Run: headless pygame with SDL's dummy video driver; simulated clock (each Clock.tick advances the game by its frame time, no real sleeping); random seed 0; keys injected as events and as key.get_pressed() state; no mouse input.
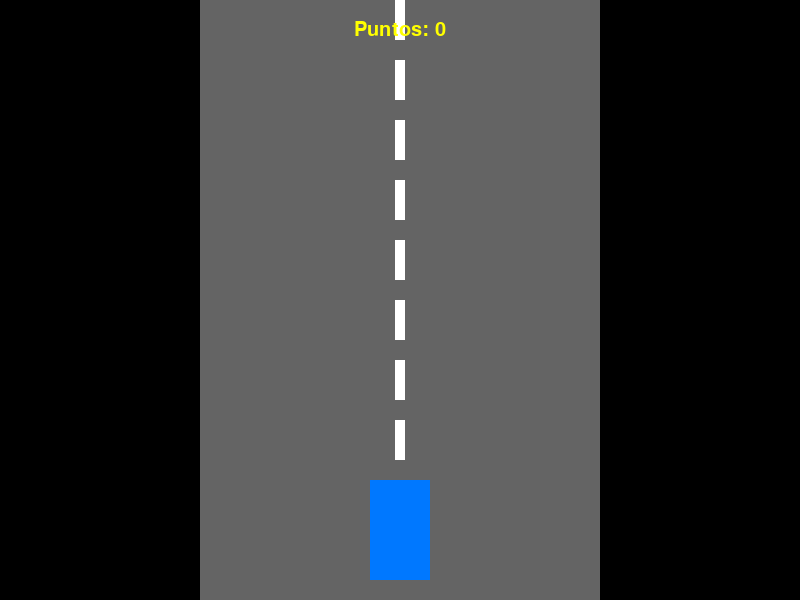
Frame 1 of 4 · flips 1–60 · no input
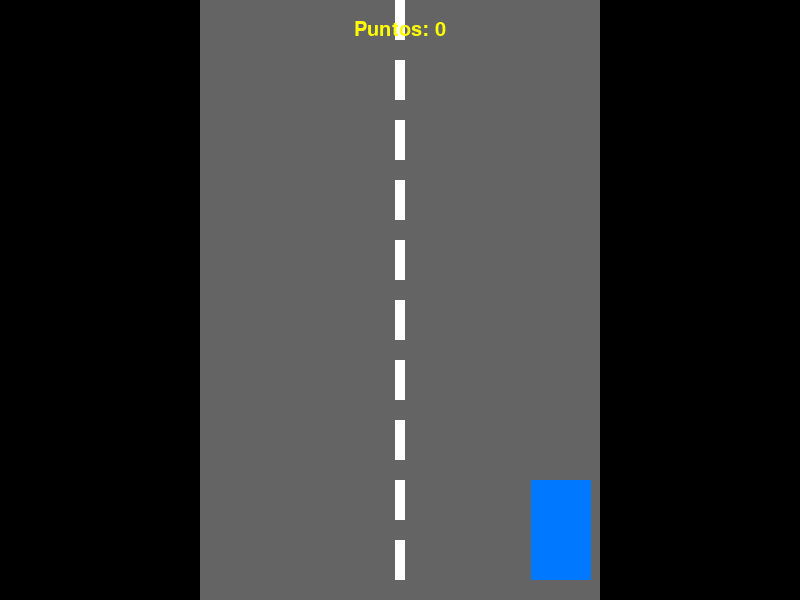
Frame 2 of 4 · flips 61–180 · tapped SPACE, RETURN · held RIGHT (→), D
Frame 3 of 4 · flips 181–300 · held DOWN (↓), S · screen unchanged from frame 2, image omitted
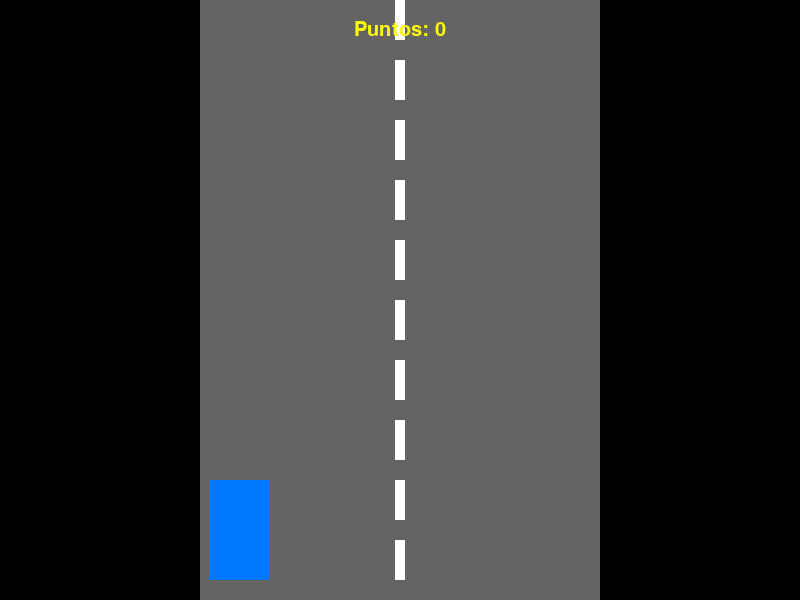
Frame 4 of 4 · flips 301–420 · held LEFT (←), A, UP (↑), W

The pygame program that drew these frames:

#hola, este es la version 1.0 de NASCAR
import pygame
import random
import sys

pygame.init()

# Pantalla
WIDTH, HEIGHT = 800, 600
screen = pygame.display.set_mode((WIDTH, HEIGHT))
pygame.display.set_caption("Carrera Nascar Simple")

clock = pygame.time.Clock()

# Colores
WHITE = (255, 255, 255)
GRAY = (100, 100, 100)
RED = (200, 0, 0)
BLUE = (0, 120, 255)
BLACK = (0, 0, 0)
YELLOW = (255, 255, 0)

# Jugador
player_w, player_h = 60, 100
player_x = WIDTH // 2 - player_w // 2
player_y = HEIGHT - player_h - 20
player_speed = 7
boost_speed = 12

# Obstáculos
obstacles = []
obstacle_w, obstacle_h = 60, 100
obstacle_speed = 10
SPAWN = pygame.USEREVENT + 1
pygame.time.set_timer(SPAWN, 1000)

# Puntaje
score = 0
font = pygame.font.SysFont("Arial", 30)

# -------------------------------
def draw_road():
    pygame.draw.rect(screen, GRAY, (200, 0, 400, HEIGHT))
    for y in range(0, HEIGHT, 60):
        pygame.draw.rect(screen, WHITE, (WIDTH // 2 - 5, y, 10, 40))

# -------------------------------
running = True
while running:
    clock.tick(60)
    screen.fill(BLACK)
    draw_road()

    for event in pygame.event.get():
        if event.type == pygame.QUIT:
            pygame.quit()
            sys.exit()
        if event.type == SPAWN:
            lane = random.choice([220, 320, 420, 520])
            obstacles.append(pygame.Rect(lane, -obstacle_h, obstacle_w, obstacle_h))

    keys = pygame.key.get_pressed()
    speed = boost_speed if (keys[pygame.K_LSHIFT] or keys[pygame.K_RSHIFT]) else player_speed
    if keys[pygame.K_LEFT] and player_x > 210:
        player_x -= speed
    if keys[pygame.K_RIGHT] and player_x < WIDTH - player_w - 210:
        player_x += speed

    # Dibujar jugador
    pygame.draw.rect(screen, BLUE, (player_x, player_y, player_w, player_h))

    # Obstáculos
    for obs in obstacles[:]:
        obs.y += obstacle_speed
        pygame.draw.rect(screen, RED, obs)

        if obs.colliderect(pygame.Rect(player_x, player_y, player_w, player_h)):
            text = font.render("¡COLISIÓN! GAME OVER", True, RED)
            screen.blit(text, (WIDTH // 2 - text.get_width() // 2, HEIGHT // 2))
            pygame.display.flip()
            pygame.time.wait(2000)
            pygame.quit()
            sys.exit()

        if obs.y > HEIGHT:
            obstacles.remove(obs)
            score += 2 if speed == boost_speed else 1

    # Mostrar puntaje
    text = font.render(f"Puntos: {score}", True, YELLOW)
    screen.blit(text, (WIDTH // 2 - text.get_width() // 2, 20))

    pygame.display.flip()
